Run: headless pygame with SDL's dummy video driver; simulated clock (each Clock.tick advances the game by its frame time, no real sleeping); random seed 0; keys injected as events and as key.get_pressed() state; no mouse input.
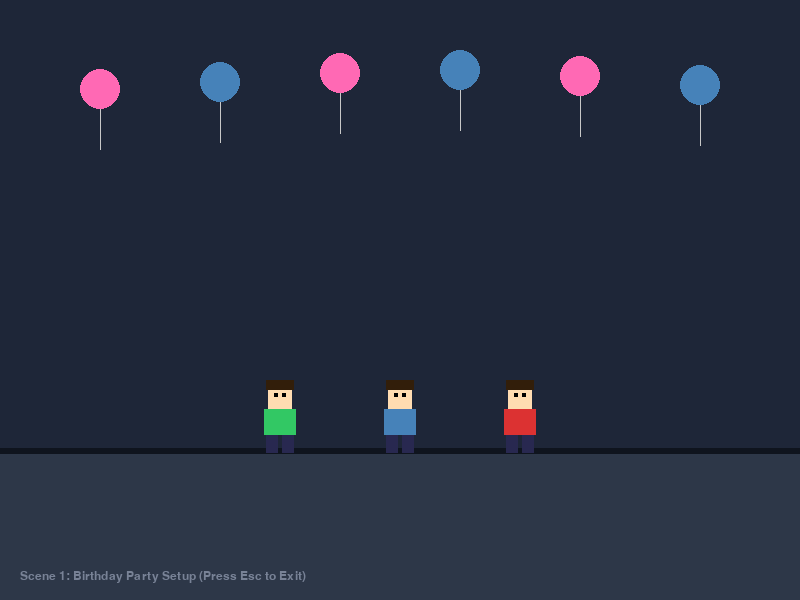
Frame 1 of 4 · flips 1–60 · no input
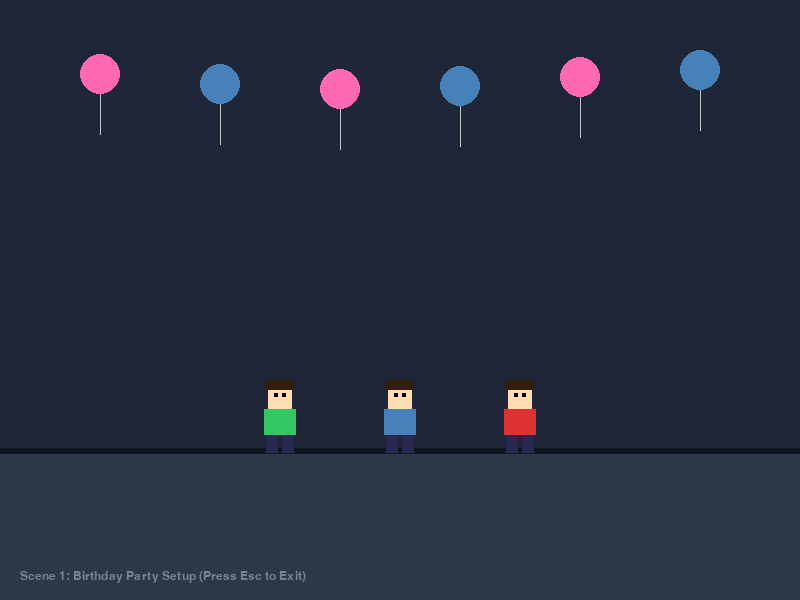
Frame 2 of 4 · flips 61–180 · tapped SPACE, RETURN · held RIGHT (→), D
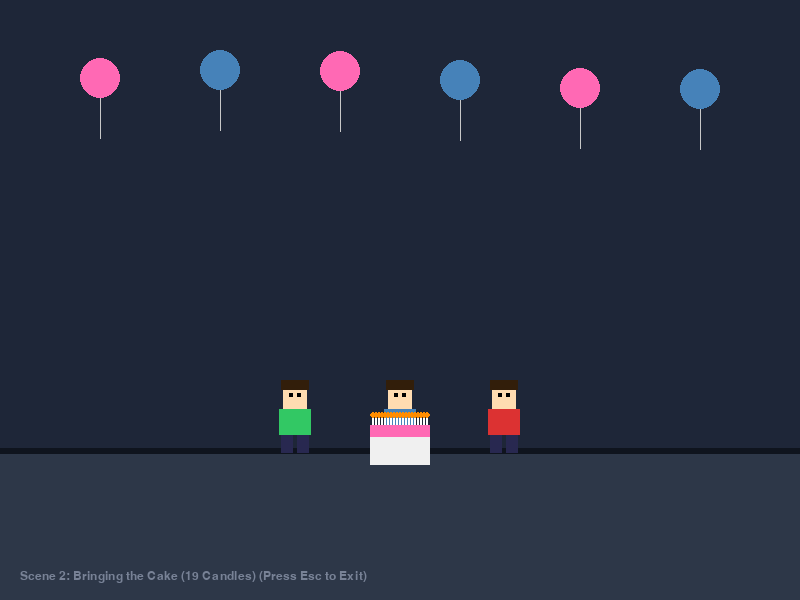
Frame 3 of 4 · flips 181–300 · held DOWN (↓), S
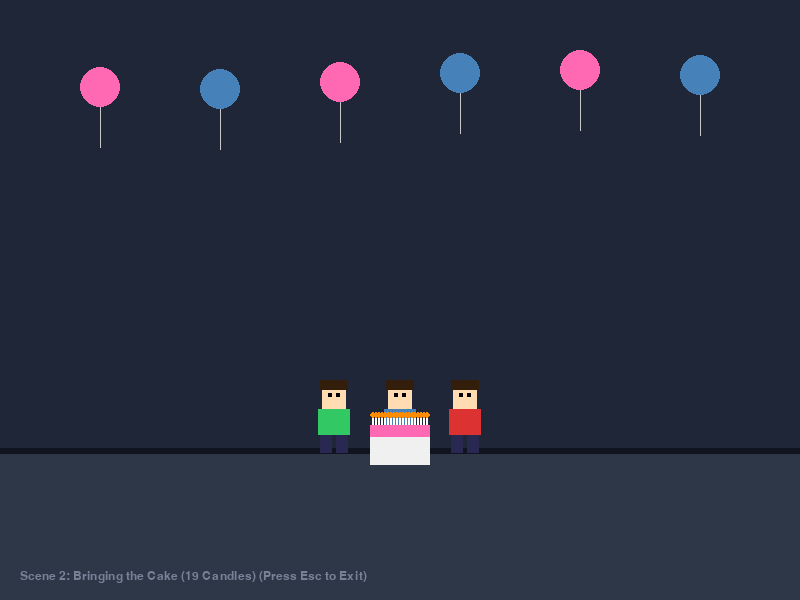
Frame 4 of 4 · flips 301–420 · held LEFT (←), A, UP (↑), W

The pygame program that drew these frames:

import pygame
import sys
import math
import random

# Initialize Pygame
pygame.init()

# Screen dimensions
WIDTH, HEIGHT = 800, 600
screen = pygame.display.set_mode((WIDTH, HEIGHT))
pygame.display.set_caption("Level 19 - Birthday Movie")

# Clock for controlling frame rate
clock = pygame.time.Clock()
FPS = 60

# Colors (RGB)
BG_COLOR = (20, 24, 33)
WALL_COLOR = (30, 38, 56)
FLOOR_COLOR = (45, 55, 72)
TEXT_COLOR = (255, 255, 255)
GOLD_COLOR = (255, 215, 0)
PINK_COLOR = (255, 105, 180)
BLUE_COLOR = (70, 130, 185)
FLAME_COLOR = (255, 140, 0)
SMOKE_COLOR = (180, 180, 180)

# Fonts
font_large = pygame.font.SysFont("Arial", 42, bold=True)
font_medium = pygame.font.SysFont("Arial", 28, bold=True)
font_small = pygame.font.SysFont("Arial", 18)

# Confetti particles
confetti = []
for _ in range(150):
    confetti.append({
        'x': random.randint(0, WIDTH),
        'y': random.randint(-HEIGHT, 0),
        'color': random.choice([GOLD_COLOR, PINK_COLOR, BLUE_COLOR, (255, 0, 0), (0, 255, 0)]),
        'size': random.randint(4, 8),
        'speed': random.randint(2, 6)
    })

# Smoke particles
smoke_particles = []

def draw_pixel_character(surface, x, y, shirt_color, is_blinking=False):
    # Simple pixel art character representation
    # Head
    pygame.draw.rect(surface, (255, 220, 177), (x - 12, y - 35, 24, 24))
    # Hair
    pygame.draw.rect(surface, (50, 30, 10), (x - 14, y - 40, 28, 10))
    # Eyes
    if not is_blinking:
        pygame.draw.rect(surface, (0, 0, 0), (x - 6, y - 27, 4, 4))
        pygame.draw.rect(surface, (0, 0, 0), (x + 2, y - 27, 4, 4))
    # Shirt / Body
    pygame.draw.rect(surface, shirt_color, (x - 16, y - 11, 32, 26))
    # Pants
    pygame.draw.rect(surface, (40, 40, 80), (x - 14, y + 15, 12, 18))
    pygame.draw.rect(surface, (40, 40, 80), (x + 2, y + 15, 12, 18))

def main():
    start_ticks = pygame.time.get_ticks()
    candles_lit = True
    smoke_timer = 0

    running = True
    while running:
        # Calculate elapsed time in seconds
        seconds = (pygame.time.get_ticks() - start_ticks) / 1000.0

        for event in pygame.event.get():
            if event.type == pygame.QUIT:
                running = False
            elif event.type == pygame.KEYDOWN:
                if event.key == pygame.K_ESCAPE:
                    running = False

        # --- SCENE MANAGEMENT & RENDERING ---
        screen.fill(BG_COLOR)

        # Draw Room (Background)
        pygame.draw.rect(screen, WALL_COLOR, (0, 0, WIDTH, HEIGHT - 150))
        pygame.draw.rect(screen, FLOOR_COLOR, (0, HEIGHT - 150, WIDTH, 150))
        pygame.draw.line(screen, (15, 20, 30), (0, HEIGHT - 150), (WIDTH, HEIGHT - 150), 6)

        # Decorations (Balloons & Bunting)
        for i in range(6):
            bx = 100 + i * 120
            by = 80 + math.sin(seconds * 2 + i) * 10
            color = PINK_COLOR if i % 2 == 0 else BLUE_COLOR
            pygame.draw.circle(screen, color, (bx, int(by)), 20)
            pygame.draw.line(screen, (200, 200, 200), (bx, int(by) + 20), (bx, int(by) + 60), 1)

        # --- SCENE 1: Room setup & Main character in the middle with friends (0 - 4s) ---
        # --- SCENE 2: Friends bring the cake (4 - 8s) ---
        # --- SCENE 3: Blowing out candles (8 - 11s) ---
        # --- SCENE 4: Celebration & Level 19 Unlocked (11s+) ---

        if seconds < 4.0:
            scene_text = "Scene 1: Birthday Party Setup"
            # Main character in center
            draw_pixel_character(screen, WIDTH // 2, HEIGHT - 180, BLUE_COLOR)
            # Friends on sides
            draw_pixel_character(screen, WIDTH // 2 - 120, HEIGHT - 180, (50, 200, 100))
            draw_pixel_character(screen, WIDTH // 2 + 120, HEIGHT - 180, (220, 50, 50))

        elif seconds < 8.0:
            scene_text = "Scene 2: Bringing the Cake (19 Candles)"
            # Friends moving towards center carrying cake
            progress = (seconds - 4.0) / 4.0  # 0 to 1
            friend1_x = int(WIDTH // 2 - 120 + 80 * progress)
            friend2_x = int(WIDTH // 2 + 120 - 80 * progress)
            
            draw_pixel_character(screen, WIDTH // 2, HEIGHT - 180, BLUE_COLOR)
            draw_pixel_character(screen, friend1_x, HEIGHT - 180, (50, 200, 100))
            draw_pixel_character(screen, friend2_x, HEIGHT - 180, (220, 50, 50))

            # Cake in the middle
            cake_x, cake_y = WIDTH // 2, HEIGHT - 165
            pygame.draw.rect(screen, (240, 240, 240), (cake_x - 30, cake_y, 60, 30))
            pygame.draw.rect(screen, PINK_COLOR, (cake_x - 30, cake_y - 10, 60, 12))
            
            # Candles
            if candles_lit:
                for c in range(-9, 10):
                    cx = cake_x + c * 3
                    cy = cake_y - 18
                    pygame.draw.rect(screen, (255, 255, 255), (cx - 1, cy, 2, 8))
                    pygame.draw.circle(screen, FLAME_COLOR, (cx, cy - 2), 3)

        elif seconds < 11.0:
            scene_text = "Scene 3: Making a Wish..."
            # Main character steps closer to cake
            draw_pixel_character(screen, WIDTH // 2 - 20, HEIGHT - 180, BLUE_COLOR)
            draw_pixel_character(screen, WIDTH // 2 - 100, HEIGHT - 180, (50, 200, 100))
            draw_pixel_character(screen, WIDTH // 2 + 100, HEIGHT - 180, (220, 50, 50))

            # Cake & Smoke effect at second 9.5
            cake_x, cake_y = WIDTH // 2, HEIGHT - 165
            pygame.draw.rect(screen, (240, 240, 240), (cake_x - 30, cake_y, 60, 30))
            pygame.draw.rect(screen, PINK_COLOR, (cake_x - 30, cake_y - 10, 60, 12))

            if seconds > 9.5 and candles_lit:
                candles_lit = False
                # Create smoke particles
                for _ in range(20):
                    smoke_particles.append({
                        'x': cake_x + random.randint(-15, 15),
                        'y': cake_y - 20,
                        'vx': random.uniform(-1, 1),
                        'vy': random.uniform(-2, -0.5),
                        'alpha': 255
                    })

            if not candles_lit:
                # Render smoke
                for p in smoke_particles:
                    p['x'] += p['vx']
                    p['y'] += p['vy']
                    pygame.draw.circle(screen, SMOKE_COLOR, (int(p['x']), int(p['y'])), 4)

        else:
            scene_text = "Scene 4: Celebration!"
            # Characters celebrating (bouncing)
            bounce = int(math.sin(seconds * 10) * 5)
            draw_pixel_character(screen, WIDTH // 2, HEIGHT - 180 + bounce, BLUE_COLOR)
            draw_pixel_character(screen, WIDTH // 2 - 100, HEIGHT - 180 - bounce, (50, 200, 100))
            draw_pixel_character(screen, WIDTH // 2 + 100, HEIGHT - 180 - bounce, (220, 50, 50))

            # Render Confetti
            for p in confetti:
                p['y'] += p['speed']
                if p['y'] > HEIGHT:
                    p['y'] = random.randint(-50, 0)
                    p['x'] = random.randint(0, WIDTH)
                pygame.draw.rect(screen, p['color'], (p['x'], p['y'], p['size'], p['size']))

            # Display Birthday & Level 19 Text
            title_surf = font_large.render("HAPPY 19TH BIRTHDAY!", True, GOLD_COLOR)
            sub_surf = font_medium.render("LEVEL 19 UNLOCKED!", True, PINK_COLOR)
            
            screen.blit(title_surf, (WIDTH // 2 - title_surf.get_width() // 2, 70))
            screen.blit(sub_surf, (WIDTH // 2 - sub_surf.get_width() // 2, 130))

        # Render subtle scene guide at bottom
        guide_surf = font_small.render(f"{scene_text} (Press Esc to Exit)", True, (120, 130, 150))
        screen.blit(guide_surf, (20, HEIGHT - 30))

        pygame.display.flip()
        clock.tick(FPS)

    pygame.quit()
    sys.exit()

if __name__ == "__main__":
    main()
